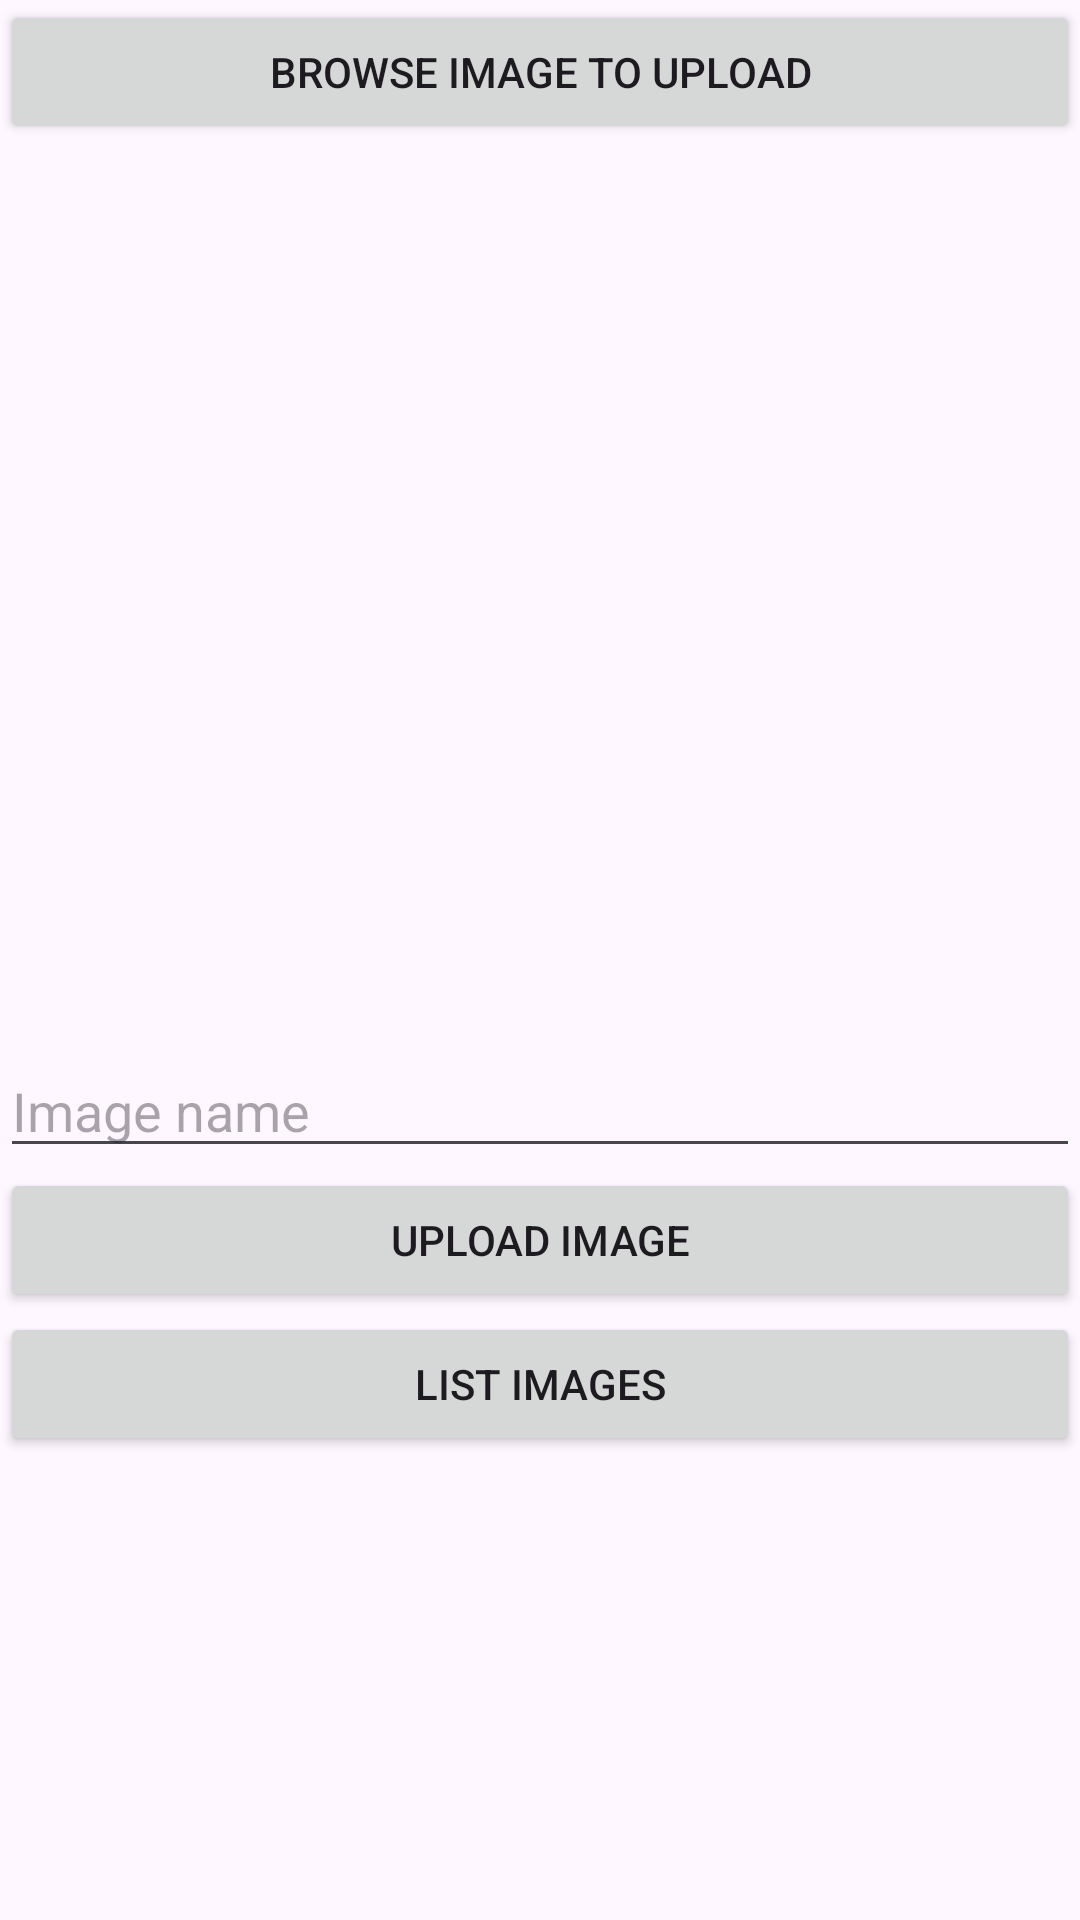

This screen was rendered from an Android layout file. Write that file and the resources it references.
<!-- AndroidManifest.xml: application theme Theme.LabTuto4_Razin -->
<!-- res/layout/activity_main.xml -->
<?xml version="1.0" encoding="utf-8"?>
<LinearLayout xmlns:android="http://schemas.android.com/apk/res/android"
    xmlns:app="http://schemas.android.com/apk/res-auto"
    xmlns:tools="http://schemas.android.com/tools"
    android:layout_width="match_parent"
    android:layout_height="match_parent"
    android:orientation="vertical"
    tools:context=".MainActivity">

    <Button
        android:layout_width="match_parent"
        android:layout_height="wrap_content"
        android:text="Browse image to upload"
        android:onClick="btnBrowse_Click"/>

    <ImageView
        android:layout_width="300dp"
        android:layout_height="300dp"
        android:layout_gravity="center"
        android:id="@+id/imageView"/>
    <EditText
        android:layout_width="match_parent"
        android:layout_height="wrap_content"
        android:id="@+id/txtImageName"
        android:hint="Image name"/>

    <Button
        android:layout_width="match_parent"
        android:layout_height="wrap_content"
        android:text="Upload Image"
        android:onClick="btnUpload_Click"/>

    <Button
        android:layout_width="match_parent"
        android:layout_height="wrap_content"
        android:text="List Images"
        android:onClick="btnShowListImage_Click"/>

</LinearLayout>
<!-- resources referenced by this layout -->
<resources>
  <style name="Theme.LabTuto4_Razin" parent="Base.Theme.LabTuto4_Razin" />
  <style name="Base.Theme.LabTuto4_Razin" parent="Theme.Material3.DayNight.NoActionBar">
          
          
      </style>
</resources>
